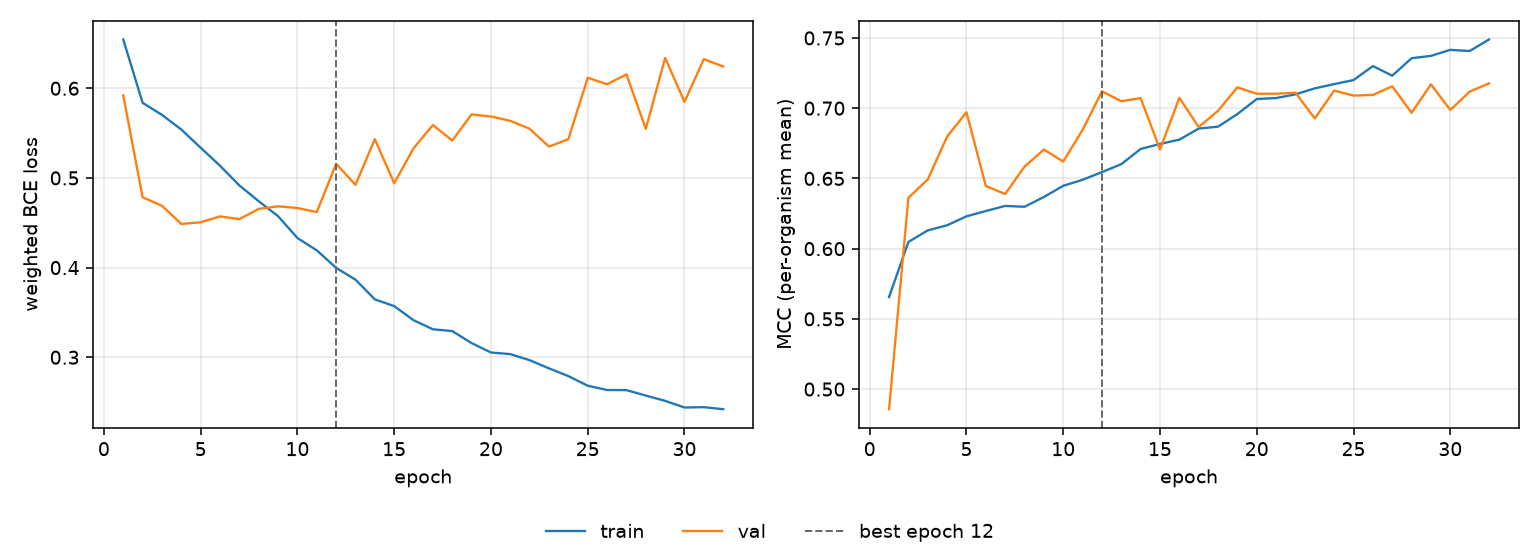

The file beside this chart, header and first rows:
epoch, tr_loss, vl_loss, tr_mcc, vl_mcc, is_best
1, 0.6544, 0.5921, 0.5656, 0.4857, False
2, 0.5838, 0.4784, 0.6047, 0.6362, False
3, 0.5703, 0.469, 0.613, 0.6492, False
4, 0.554, 0.4486, 0.6166, 0.6798, False
5, 0.5337, 0.4506, 0.623, 0.6971, False
6, 0.5136, 0.4571, 0.6268, 0.6446, False
7, 0.4916, 0.454, 0.6304, 0.6389, False
8, 0.474, 0.4655, 0.6298, 0.6584, False
9, 0.4573, 0.4684, 0.6368, 0.6705, False
10, 0.433, 0.4664, 0.6447, 0.662, False
11, 0.4192, 0.4619, 0.649, 0.6845, False
12, 0.3997, 0.5157, 0.6545, 0.712, True
13, 0.3865, 0.4923, 0.6602, 0.7049, False
14, 0.3646, 0.5432, 0.671, 0.7072, False
15, 0.357, 0.494, 0.6745, 0.6706, False
16, 0.3413, 0.5331, 0.6776, 0.7074, False
17, 0.3312, 0.5589, 0.6855, 0.6866, False
18, 0.3292, 0.5417, 0.6868, 0.6981, False
19, 0.3158, 0.5708, 0.6959, 0.7148, False
20, 0.3053, 0.5685, 0.7065, 0.7103, False
21, 0.3035, 0.5637, 0.7072, 0.7103, False
22, 0.2967, 0.5548, 0.7098, 0.711, False
23, 0.2876, 0.5349, 0.7141, 0.6927, False
24, 0.2789, 0.5432, 0.7171, 0.7125, False
25, 0.2682, 0.6118, 0.72, 0.709, False
26, 0.2635, 0.6044, 0.73, 0.7094, False
27, 0.2634, 0.6155, 0.7231, 0.7156, False
28, 0.2573, 0.5547, 0.7356, 0.6967, False
29, 0.2514, 0.6338, 0.7372, 0.717, False
30, 0.244, 0.5848, 0.7415, 0.6987, False
31, 0.2444, 0.6325, 0.7407, 0.7118, False
32, 0.2421, 0.6243, 0.7489, 0.7177, False
